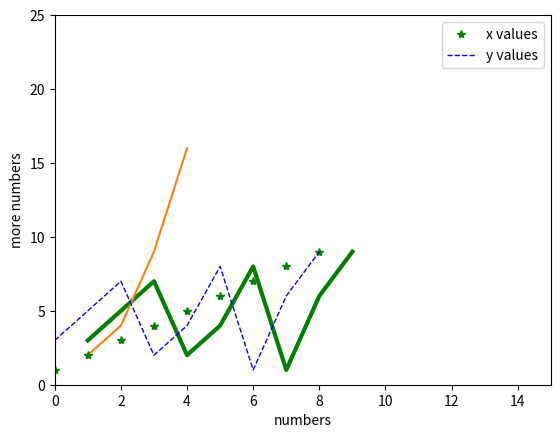

This figure's Python source: (Note: this script raises an exception after producing the figure.)
# Let's plot a linear line by defining two different lists;
# import "pyplot" module of the matplatlib library under the alias plt
import matplotlib.pyplot as plt

x = [1,2,3,4,5,6,7,8,9]
y = [3,5,7,2,4,8,1,6,9]

plt.plot(x,y)


import matplotlib.pyplot as plt

x = [1,2,3,4,5,6,7,8,9]
y = [3,5,7,2,4,8,1,6,9]

plt.plot(x,y, color='green', linewidth=3)
plt.xlabel('numbers')
plt.ylabel('more numbers')
plt.xlim(0, 15)
plt.ylim(0, 25)
#plt.plot(x,y)
plt.show()

# single line command can also take an arbitraray number of arguments to plot x versus y as below;

plt.plot([1, 2, 3, 4], [2, 4, 9, 16])
#plt.plot([1, 2, 3, 4], [2, 4, 9, 16],'r--')

import matplotlib.pyplot as plt

x = [1,2,3,4,5,6,7,8,9]
y = [3,5,7,2,4,8,1,6,9]

plt.plot(x, 'g*', linewidth=2, label='x values')
plt.plot(y, 'b--', linewidth=1, label='y values')
plt.xlabel('numbers')
plt.ylabel('more numbers')
plt.legend()
plt.show()

# "%matplotlib inline"  renders the figure in a notebook 
%matplotlib inline                    
import matplotlib.pyplot as plt
plt.style.use('seaborn-whitegrid')    # defines a form of style sheet (see https://matplotlib.org/ for list of styles)
#plt.style.use('dark_background')
import numpy as np

# lets use "linspace" function which returns evenly spaced numbers over the specified interval
array = np.linspace(0, 10, num=100)       # refers np.linspace(start=0, stop=10, num=100)
plt.plot(array, np.sin(array));           # define a sine wave for array variable

plt.plot(array, np.cos(array),color='blue', linestyle='solid', linewidth='3')   # plot cosine with a blue continuous line of width 3
plt.plot(array, np.sin(array + 30), color='g', linestyle='--')
plt.plot(array, np.sin(array + 45), color='c', linestyle='-.')
plt.plot(array, np.sin(array + 60), color='k', linestyle='dotted')

plt.style.use('seaborn-whitegrid')

x = np.linspace(0, 10, 30)
y = np.sin(x)

plt.plot(x, y, '-ok');

# or

plt.plot(x, y + 2, '*');

import numpy as np
y = np.arange(2,50,2)

# can show each computation of x with different symbol
plt.plot(y, np.log(y*y), 'r*', y, np.log(y*y**2), 'b^', y, np.log(y*y**3), 'gs')
#plt.show()

x = 0.2 * np.random.rand(100)
y = 0.5 * np.random.rand(100)

#plt.scatter(x, y, s=50, marker='^', color='g')

%matplotlib inline
x = np.arange(0.0, 20.0, 2.0)
y = x ** 1.2
s = np.random.rand(30) * 1000

plt.scatter(x, y, s, c="g", alpha=0.5, marker=r'1')

plt.style.use('classic')  # skip back to the classic style sheet of plot
np.random.seed(19680801)
%matplotlib inline

num = 50
x = np.random.rand(num)
y = np.random.rand(num)
colors = np.random.rand(num)
area = (30 * np.random.rand(num))**2

plt.scatter(x, y, s=area, c=colors, alpha=0.5)
plt.show()

%matplotlib inline
plt.hist(x, bins=10, color='pink')
plt.ylim(0,25)
plt.show()

# 2D histogram may be customized as below
%matplotlib inline

plt.hist2d(x, y, bins=10)
plt.show()

# lets draw a single plot with subplot
%matplotlib inline

x = np.linspace(0, 3 * np.pi, 300)
y = np.sin(x**2)

fig, ax = plt.subplots()
ax.plot(x, y)
ax.set_title('A single plot')

# Lets subplot a time series of random numbers

fig, (ax1, ax2) = plt.subplots(2, 1)
fig.subplots_adjust(hspace=0.5)       # add an extra space between the subplots

t = np.arange(0, 30, 0.01)
s1 = 0.01 * np.sin(2 * np.pi*t)   # white noise added
s2 = 0.01 * np.sin(2 * np.pi*t) + np.random.randn(len(t))   # white noise added

ax1.plot(t, s1, c='goldenrod')

ax1.set_xlim(0, 5)
ax1.set_xlabel('time')
ax1.set_ylabel('sin')
#ax1.set_ylim(-3,3 )

ax2.set_xlim(0, 5)
ax2.set_xlabel('time')
ax2.set_ylabel('noise')
ax2.plot(t, s2, c='darkslategray')
plt.show()

# we can use sharing both axes 
fig, axs = plt.subplots(2, sharex=True, sharey=True, gridspec_kw={'hspace': 0})
fig.suptitle('Sharing axes')

axs[0].plot(t, s1)
axs[1].plot(t, s2)


fig, ax = plt.subplots(2, 3, sharex='col', sharey='row')


# Customize more complicated arrangements can also be perform by using "GridSpec", "subplotspec" or "subplot2grid" module
import matplotlib.gridspec as gridspec

grid = plt.GridSpec(ncols=3, nrows=3, wspace=0.4, hspace=0.3)

plt.subplot(grid[0, 0])
plt.subplot(grid[0, 1:])
plt.subplot(grid[1, :2])
plt.subplot(grid[1, 2])
plt.subplot(grid[-1, -2])


a = np.random.rand(10)
b = np.random.rand(10)
colors = np.sqrt(a**2 + b**2)

plt.subplot(321)
plt.scatter(a, b, s=80, c=colors, marker=">")

plt.subplot(322)
plt.scatter(a, b, s=80, c=colors, marker=r'1')

plt.subplot(323)
plt.scatter(a, b, s=80, c=colors, marker=r'$\clubsuit$')

plt.subplot(324)
plt.scatter(a, b, s=80, c=colors, marker=r'v')

plt.subplot(325)
plt.scatter(a, b, s=80, c=colors, marker='+')

plt.subplot(326)
plt.scatter(a, b, s=80, c=colors, marker=r'$\alpha$')

plt.show()


# another example for histogram subplot

x = np.random.randn(100)
y = x **2 + np.random.randn(100)

fig, axs = plt.subplots(1, 2, sharey=True) # True

axs[0].hist(x, bins=20, color='plum', edgecolor='green')  # set the number of bins with the `bins` keyword argument
axs[1].hist(y, bins=10, color='darkseagreen', edgecolor='purple', linewidth=3)


# different projection type can be used for plotting with scatter

# Compute areas and colors
x = np.random.rand(100)
y = np.pi ** np.random.rand(100)

fig = plt.figure()
ax = fig.add_subplot(111, projection='polar')              # polar projection used
c = ax.scatter(x, y, c=x, s=20, cmap='hsv', alpha=0.5)